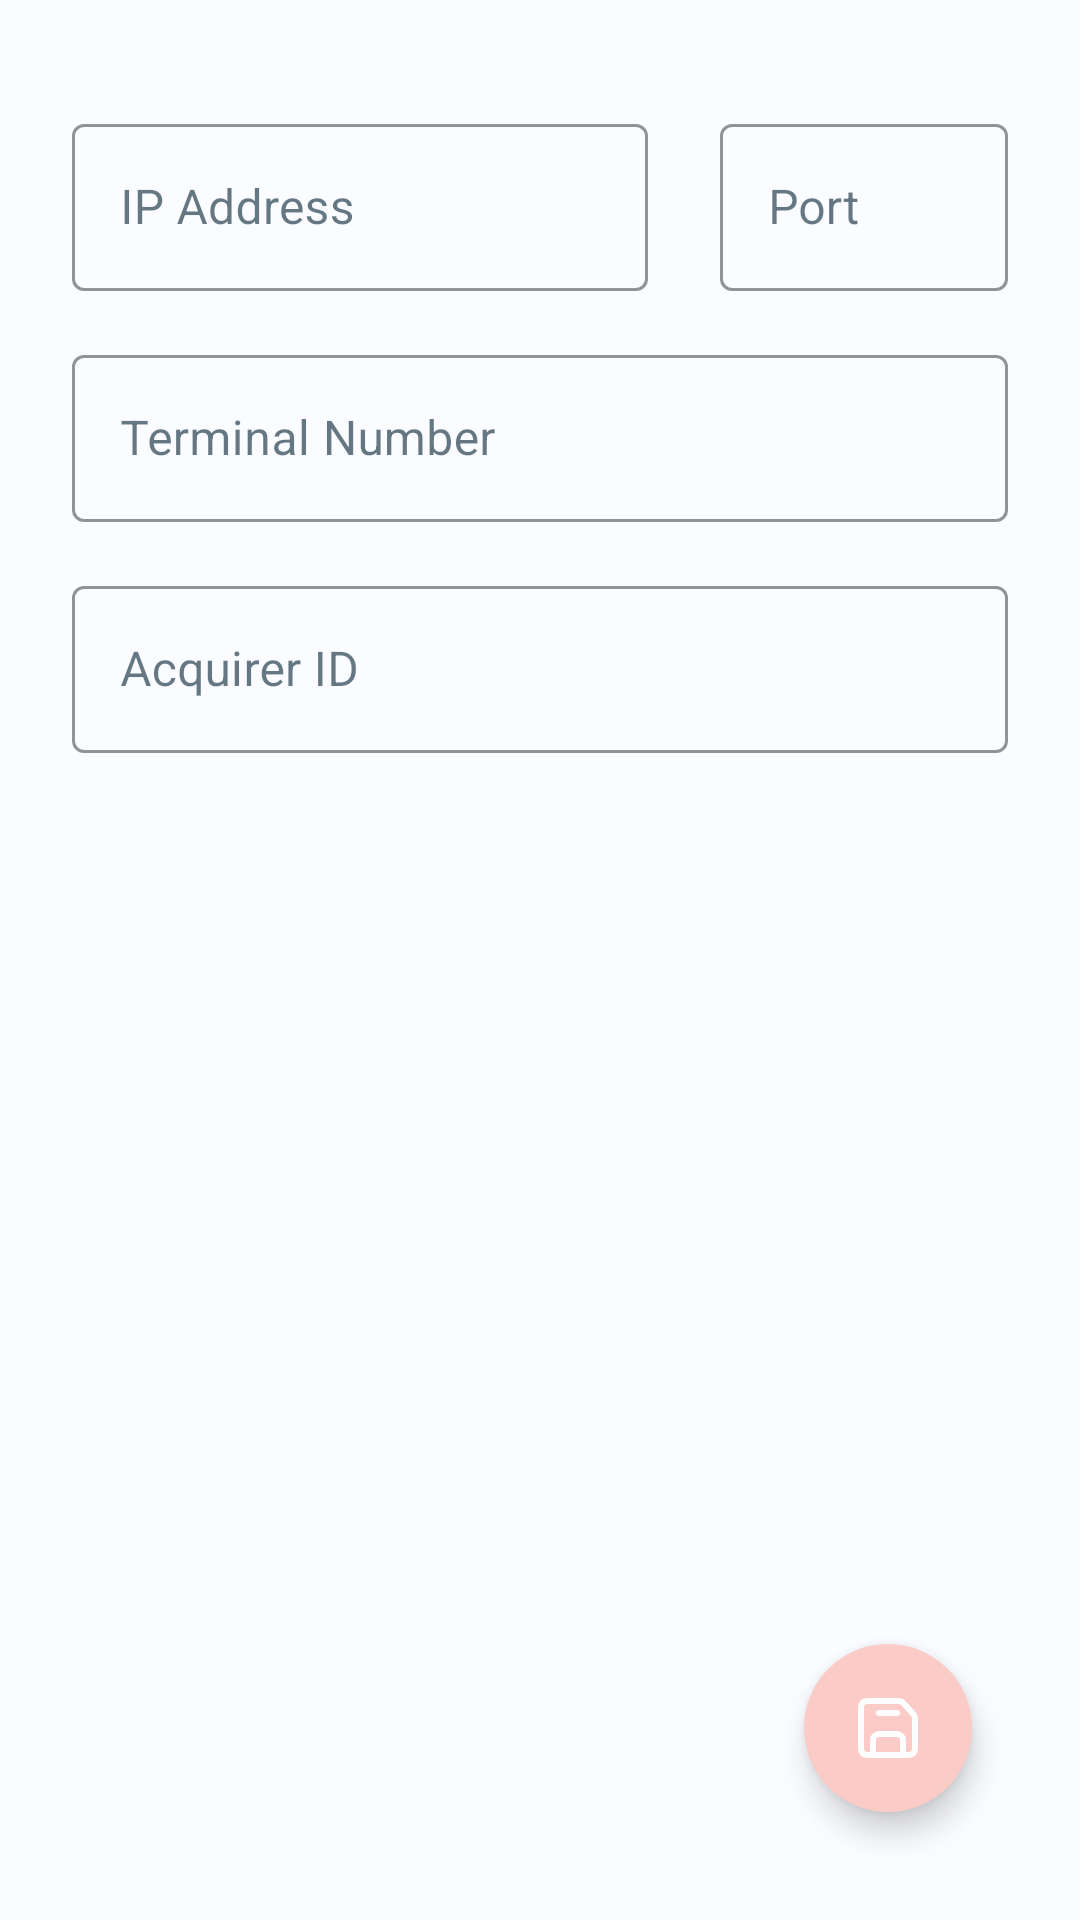

Reconstruct the res/layout file that produces this screen, plus the resources it refers to.
<!-- AndroidManifest.xml: application theme Theme.EMVSync -->
<!-- res/layout/fragment_settings.xml -->
<?xml version="1.0" encoding="utf-8"?>
<androidx.constraintlayout.widget.ConstraintLayout xmlns:android="http://schemas.android.com/apk/res/android"
    xmlns:app="http://schemas.android.com/apk/res-auto"
    xmlns:tools="http://schemas.android.com/tools"
    android:layout_width="match_parent"
    android:layout_height="match_parent"
    tools:context=".presentation.settings.SettingsFragment">

    <com.google.android.material.textfield.TextInputLayout
        android:id="@+id/layout_ip_address"
        style="@style/Widget.MaterialComponents.TextInputLayout.OutlinedBox"
        android:layout_width="0dp"
        android:layout_height="wrap_content"
        android:layout_marginStart="24dp"
        android:layout_marginTop="36dp"
        android:hint="IP Address"
        app:boxStrokeColor="@color/deep_brown"
        app:hintTextColor="@color/deep_brown"
        app:layout_constraintEnd_toStartOf="@id/layout_port"
        app:layout_constraintHorizontal_weight="3"
        app:layout_constraintStart_toStartOf="parent"
        app:layout_constraintTop_toTopOf="parent">

        <com.google.android.material.textfield.TextInputEditText
            android:id="@+id/tv_ip_address"
            android:layout_width="match_parent"
            android:layout_height="wrap_content" />
    </com.google.android.material.textfield.TextInputLayout>

    <com.google.android.material.textfield.TextInputLayout
        android:id="@+id/layout_port"
        style="@style/Widget.MaterialComponents.TextInputLayout.OutlinedBox"
        android:layout_width="0dp"
        android:layout_height="wrap_content"
        android:layout_marginHorizontal="24dp"
        android:hint="Port"
        app:boxStrokeColor="@color/deep_brown"
        app:hintTextColor="@color/deep_brown"
        app:layout_constraintEnd_toEndOf="parent"
        app:layout_constraintHorizontal_weight="1.5"
        app:layout_constraintStart_toEndOf="@id/layout_ip_address"
        app:layout_constraintTop_toTopOf="@id/layout_ip_address">

        <com.google.android.material.textfield.TextInputEditText
            android:id="@+id/tv_port"
            android:layout_width="match_parent"
            android:layout_height="wrap_content" />
    </com.google.android.material.textfield.TextInputLayout>

    <com.google.android.material.textfield.TextInputLayout
        android:id="@+id/layout_terminal"
        style="@style/Widget.MaterialComponents.TextInputLayout.OutlinedBox"
        android:layout_width="0dp"
        android:layout_height="wrap_content"
        android:layout_marginHorizontal="24dp"
        android:layout_marginTop="16dp"
        android:hint="Terminal Number"
        app:boxStrokeColor="@color/deep_brown"
        app:hintTextColor="@color/deep_brown"
        app:layout_constraintEnd_toEndOf="parent"
        app:layout_constraintHorizontal_weight="1.5"
        app:layout_constraintStart_toStartOf="parent"
        app:layout_constraintTop_toBottomOf="@id/layout_ip_address">

        <com.google.android.material.textfield.TextInputEditText
            android:id="@+id/tv_terminal"
            android:layout_width="match_parent"
            android:layout_height="wrap_content" />
    </com.google.android.material.textfield.TextInputLayout>

    <com.google.android.material.textfield.TextInputLayout
        android:id="@+id/layout_acquiring_id"
        style="@style/Widget.MaterialComponents.TextInputLayout.OutlinedBox"
        android:layout_width="0dp"
        android:layout_height="wrap_content"
        android:layout_marginHorizontal="24dp"
        android:layout_marginTop="16dp"
        android:hint="Acquirer ID"
        app:boxStrokeColor="@color/deep_brown"
        app:hintTextColor="@color/deep_brown"
        app:layout_constraintEnd_toEndOf="parent"
        app:layout_constraintHorizontal_weight="1.5"
        app:layout_constraintStart_toStartOf="parent"
        app:layout_constraintTop_toBottomOf="@id/layout_terminal">

        <com.google.android.material.textfield.TextInputEditText
            android:id="@+id/tv_acquiring_id"
            android:layout_width="match_parent"
            android:layout_height="wrap_content" />
    </com.google.android.material.textfield.TextInputLayout>

    <com.google.android.material.floatingactionbutton.FloatingActionButton
        android:id="@+id/btn_update"
        style="@style/FabStyle"
        android:layout_width="wrap_content"
        android:layout_height="wrap_content"
        android:layout_marginEnd="36dp"
        android:layout_marginBottom="36dp"
        android:backgroundTint="@color/btn_color"
        android:src="@drawable/ic_save"
        app:borderWidth="0dp"
        app:layout_constraintBottom_toBottomOf="parent"
        app:layout_constraintEnd_toEndOf="parent" />

</androidx.constraintlayout.widget.ConstraintLayout>
<!-- resources referenced by this layout -->
<resources>
  <color name="btn_color">#FBCBC7</color>
  <color name="deep_brown">#540b0e</color>
  <!-- drawable ic_save (drawable) -->
  <vector xmlns:android="http://schemas.android.com/apk/res/android"
      android:width="24dp"
      android:height="24dp"
      android:viewportWidth="24"
      android:viewportHeight="24">
    <path
        android:pathData="M17,21L7,21M17,21L17.803,21C18.921,21 19.48,21 19.907,20.782C20.284,20.59 20.59,20.284 20.782,19.908C21,19.481 21,18.921 21,17.803V9.22C21,8.771 21,8.545 20.952,8.331C20.91,8.14 20.839,7.957 20.743,7.786C20.637,7.597 20.487,7.431 20.193,7.104L17.438,4.042C17.097,3.664 16.924,3.472 16.717,3.334C16.53,3.21 16.324,3.119 16.107,3.063C15.863,3 15.6,3 15.075,3H6.2C5.08,3 4.52,3 4.092,3.218C3.715,3.41 3.41,3.715 3.218,4.092C3,4.52 3,5.08 3,6.2V17.8C3,18.92 3,19.48 3.218,19.907C3.41,20.284 3.715,20.59 4.092,20.782C4.519,21 5.079,21 6.197,21H7M17,21V17.197C17,16.079 17,15.519 16.782,15.092C16.59,14.715 16.284,14.41 15.907,14.218C15.48,14 14.92,14 13.8,14H10.2C9.08,14 8.52,14 8.092,14.218C7.715,14.41 7.41,14.715 7.218,15.092C7,15.52 7,16.08 7,17.2V21M15,7H9"
        android:strokeLineJoin="round"
        android:strokeWidth="2"
        android:fillColor="#00000000"
        android:strokeColor="#540b0e"
        android:strokeLineCap="round"/>
  </vector>
  <style name="FabStyle" parent="ShapeAppearance.MaterialComponents.SmallComponent">
          <item name="cornerSize">8dp</item>
          <item name="iconGravity">start</item>
      </style>
  <color name="md_theme_light_onPrimary">#FFFFFF</color>
  <color name="md_theme_light_primaryContainer">#FFDAD9</color>
  <color name="md_theme_light_onPrimaryContainer">#40000A</color>
  <color name="md_theme_light_secondary">#775656</color>
  <color name="md_theme_light_onSecondary">#FFFFFF</color>
  <color name="md_theme_light_secondaryContainer">#FFDAD9</color>
  <color name="md_theme_light_onSecondaryContainer">#2C1516</color>
  <color name="md_theme_light_tertiary">#755A2F</color>
  <color name="md_theme_light_onTertiary">#FFFFFF</color>
  <color name="md_theme_light_tertiaryContainer">#FFDDAF</color>
  <color name="md_theme_light_onTertiaryContainer">#281800</color>
  <color name="md_theme_light_error">#BA1A1A</color>
  <color name="md_theme_light_errorContainer">#FFDAD6</color>
  <color name="md_theme_light_onError">#FFFFFF</color>
  <color name="md_theme_light_onErrorContainer">#410002</color>
  <color name="md_theme_light_background">#FBFCFF</color>
  <color name="md_theme_light_onBackground">#001E2E</color>
  <color name="md_theme_light_surface">#FBFCFF</color>
  <color name="md_theme_light_onSurface">#001E2E</color>
  <color name="md_theme_light_surfaceVariant">#F4DDDD</color>
  <color name="md_theme_light_onSurfaceVariant">#524343</color>
  <color name="md_theme_light_outline">#857373</color>
  <color name="md_theme_light_inverseOnSurface">#E5F2FF</color>
  <color name="md_theme_light_inverseSurface">#00344C</color>
  <color name="md_theme_light_inversePrimary">#FFB3B4</color>
</resources>
